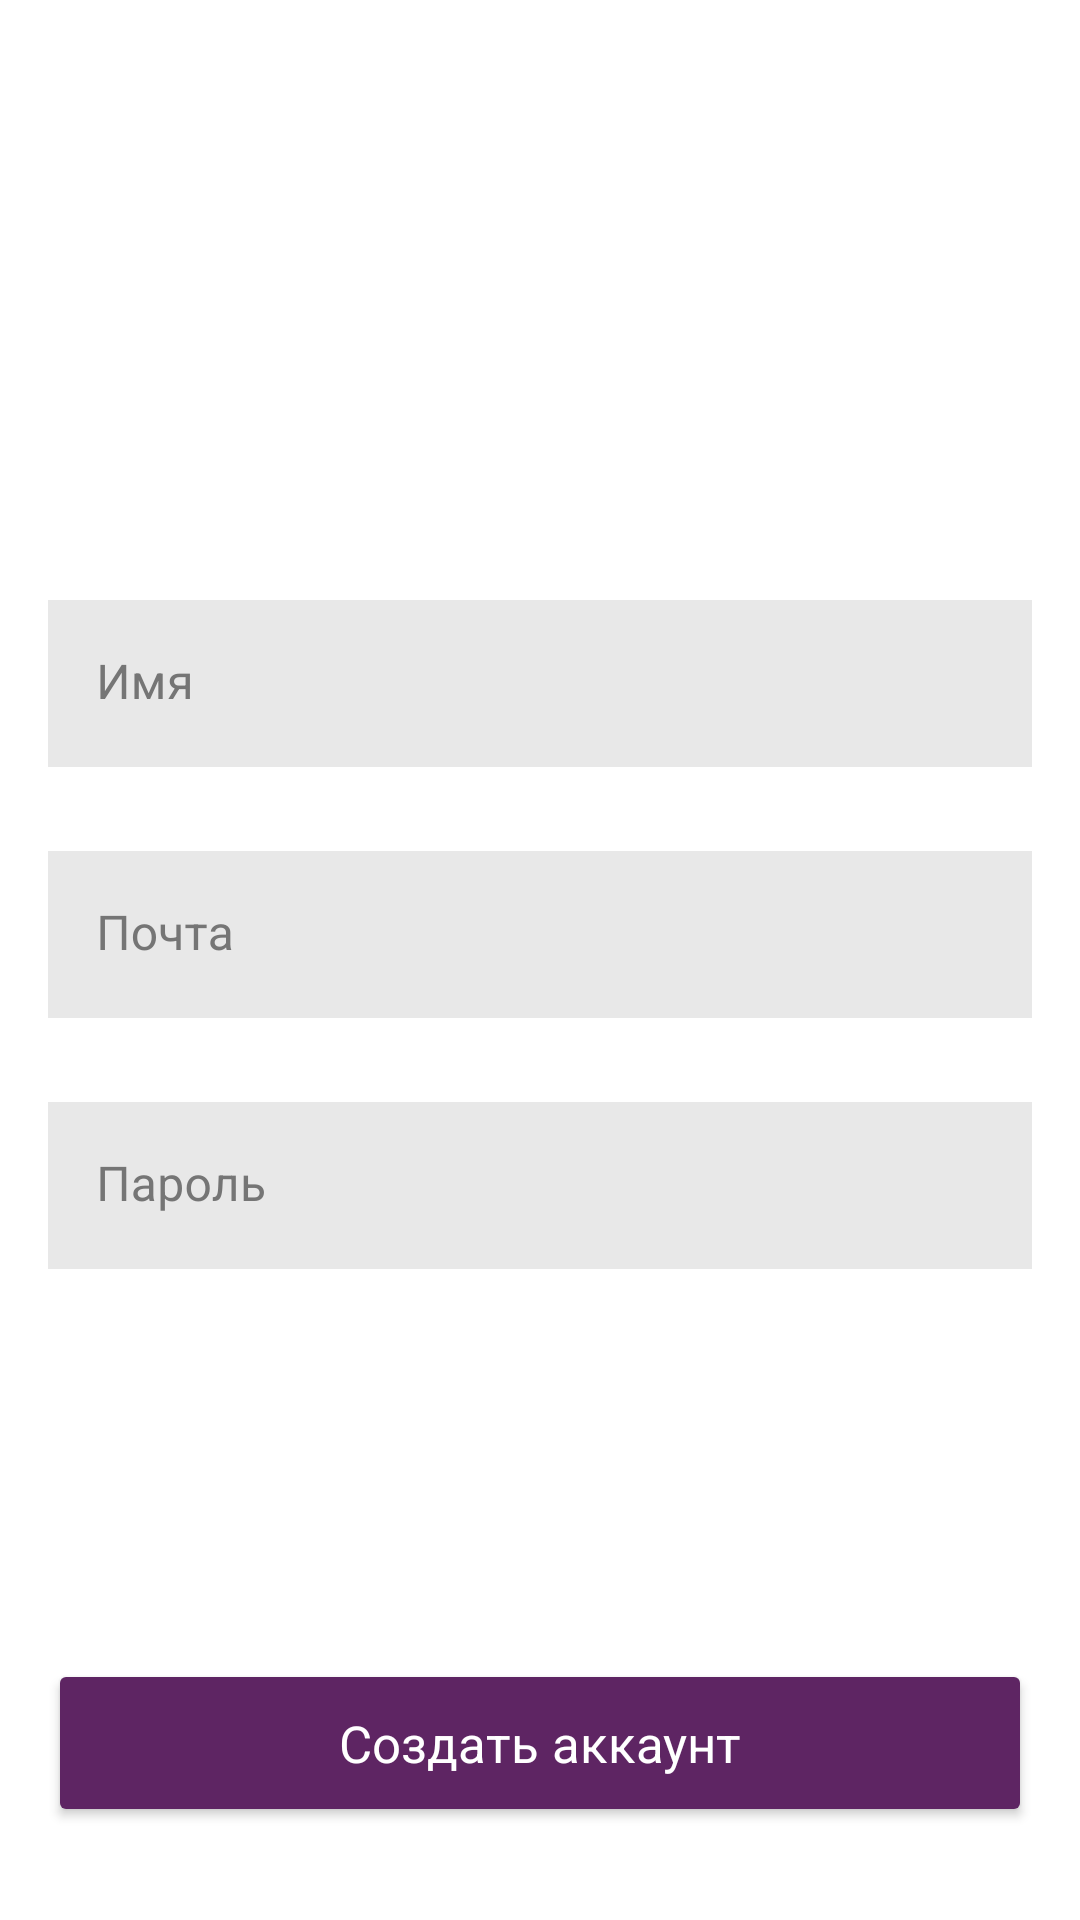

Write the Android layout XML for this screen, with the resource values it uses.
<!-- AndroidManifest.xml: application theme AppTheme -->
<!-- res/layout/activity_registration.xml -->
<?xml version="1.0" encoding="utf-8"?>
<androidx.constraintlayout.widget.ConstraintLayout xmlns:android="http://schemas.android.com/apk/res/android"
    xmlns:app="http://schemas.android.com/apk/res-auto"
    xmlns:tools="http://schemas.android.com/tools"
    android:layout_width="match_parent"
    android:layout_height="match_parent"
    tools:context=".RegistrationActivity"
    android:theme="@style/materialDesign"
    android:background="@color/white">

    <Button
        android:id="@+id/createAccountButton"
        style="@style/buttonStyle"
        android:layout_marginBottom="31dp"
        android:text="@string/createAccount"
        app:layout_constraintBottom_toBottomOf="parent"
        app:layout_constraintEnd_toEndOf="parent"
        app:layout_constraintHorizontal_bias="0.843"
        app:layout_constraintStart_toStartOf="parent"
        app:layout_constraintTop_toTopOf="parent"
        app:layout_constraintVertical_bias="1.0" />

    <com.google.android.material.textfield.TextInputLayout
        android:id="@+id/nameTextInputLayout"
        style="@style/textInputLayoutStyle"
        android:layout_marginTop="200dp"
        app:layout_constraintEnd_toEndOf="parent"
        app:layout_constraintStart_toStartOf="parent"
        app:layout_constraintTop_toTopOf="parent">

        <EditText
            android:id="@+id/nameRegistrationEditText"
            style="@style/editTextLayoutStyle"
            android:hint="@string/name"
            android:inputType="textPersonName" />

    </com.google.android.material.textfield.TextInputLayout>

    <com.google.android.material.textfield.TextInputLayout
        android:id="@+id/mailTextInputLayout"
        style="@style/textInputLayoutStyle"
        android:layout_marginTop="28dp"
        app:layout_constraintEnd_toEndOf="parent"
        app:layout_constraintStart_toStartOf="parent"
        app:layout_constraintTop_toBottomOf="@+id/nameTextInputLayout">

        <EditText
            android:id="@+id/emailRegistrationEditText"
            style="@style/editTextLayoutStyle"
            android:hint="@string/email"
            android:inputType="textEmailAddress" />

    </com.google.android.material.textfield.TextInputLayout>

    <com.google.android.material.textfield.TextInputLayout
        android:id="@+id/passwdTextInputLayout"
        style="@style/textInputLayoutStyle"
        android:layout_marginTop="28dp"
        app:layout_constraintEnd_toEndOf="parent"
        app:layout_constraintStart_toStartOf="parent"
        app:layout_constraintTop_toBottomOf="@+id/mailTextInputLayout">

        <EditText
            android:id="@+id/passwordRegistrationEditText"
            style="@style/editTextLayoutStyle"
            android:hint="@string/password"
            android:inputType="textPassword" />

    </com.google.android.material.textfield.TextInputLayout>


</androidx.constraintlayout.widget.ConstraintLayout>
<!-- resources referenced by this layout -->
<resources>
  <color name="white">#FFFFFF</color>
  <string name="createAccount">Создать аккаунт</string>
  <string name="email">Почта</string>
  <string name="name">Имя</string>
  <string name="password">Пароль</string>
  <style name="buttonStyle">
          <item name="android:layout_width">0dp</item>
          <item name="android:layout_height">56dp</item>
          <item name="android:layout_marginHorizontal">16dp</item>
          <item name="android:backgroundTint">@color/mainColorPurple</item>
          <item name="android:textAlignment">center</item>
          <item name="android:textColor">@color/white</item>
          <item name="android:textSize">17sp</item>
          <item name="android:textAllCaps">false</item>
      </style>
  <style name="editTextLayoutStyle">
          <item name="android:layout_height">match_parent</item>
          <item name="android:layout_width">match_parent</item>
          <item name="android:backgroundTint">@color/backTxtFieldColor</item>
          <item name="android:textColor">@color/black</item>
      </style>
  <style name="materialDesign" parent="Theme.MaterialComponents">
          <item name="colorPrimary">@color/colorAccent</item>
      </style>
  <style name="textInputLayoutStyle" parent="Widget.MaterialComponents.TextInputLayout.FilledBox">
          <item name="android:layout_height">wrap_content</item>
          <item name="android:layout_width">match_parent</item>
          <item name="android:layout_marginHorizontal">16dp</item>
          <item name="boxStrokeWidth">0dp</item>
          <item name="boxCornerRadiusTopStart">0dp</item>
          <item name="boxCornerRadiusTopEnd">0dp</item>
          <item name="android:textColorHint">@color/greyTxt</item>
          <item name="hintTextColor">@color/colorAccent</item>
          <item name="boxStrokeColor">@color/colorAccent</item>
      </style>
  <style name="AppTheme" parent="Theme.AppCompat.Light">
          <item name="colorPrimary">@color/colorPrimary</item>
          <item name="colorPrimaryDark">@color/colorPrimaryDark</item>
          <item name="colorAccent">@color/colorAccent</item>
          <item name="android:windowTranslucentStatus">true</item>
          <item name="android:fitsSystemWindows">true</item>
          <item name="fontFamily">@font/tuffy_bold_font</item>
      </style>
  <color name="mainColorPurple">#5E2563</color>
  <color name="backTxtFieldColor">#E8E8E8</color>
  <color name="black">#000000</color>
  <color name="colorAccent">#5E2563</color>
  <color name="greyTxt">#757575</color>
  <color name="colorPrimary">#FFFFFF</color>
  <color name="colorPrimaryDark">#20000000</color>
</resources>
